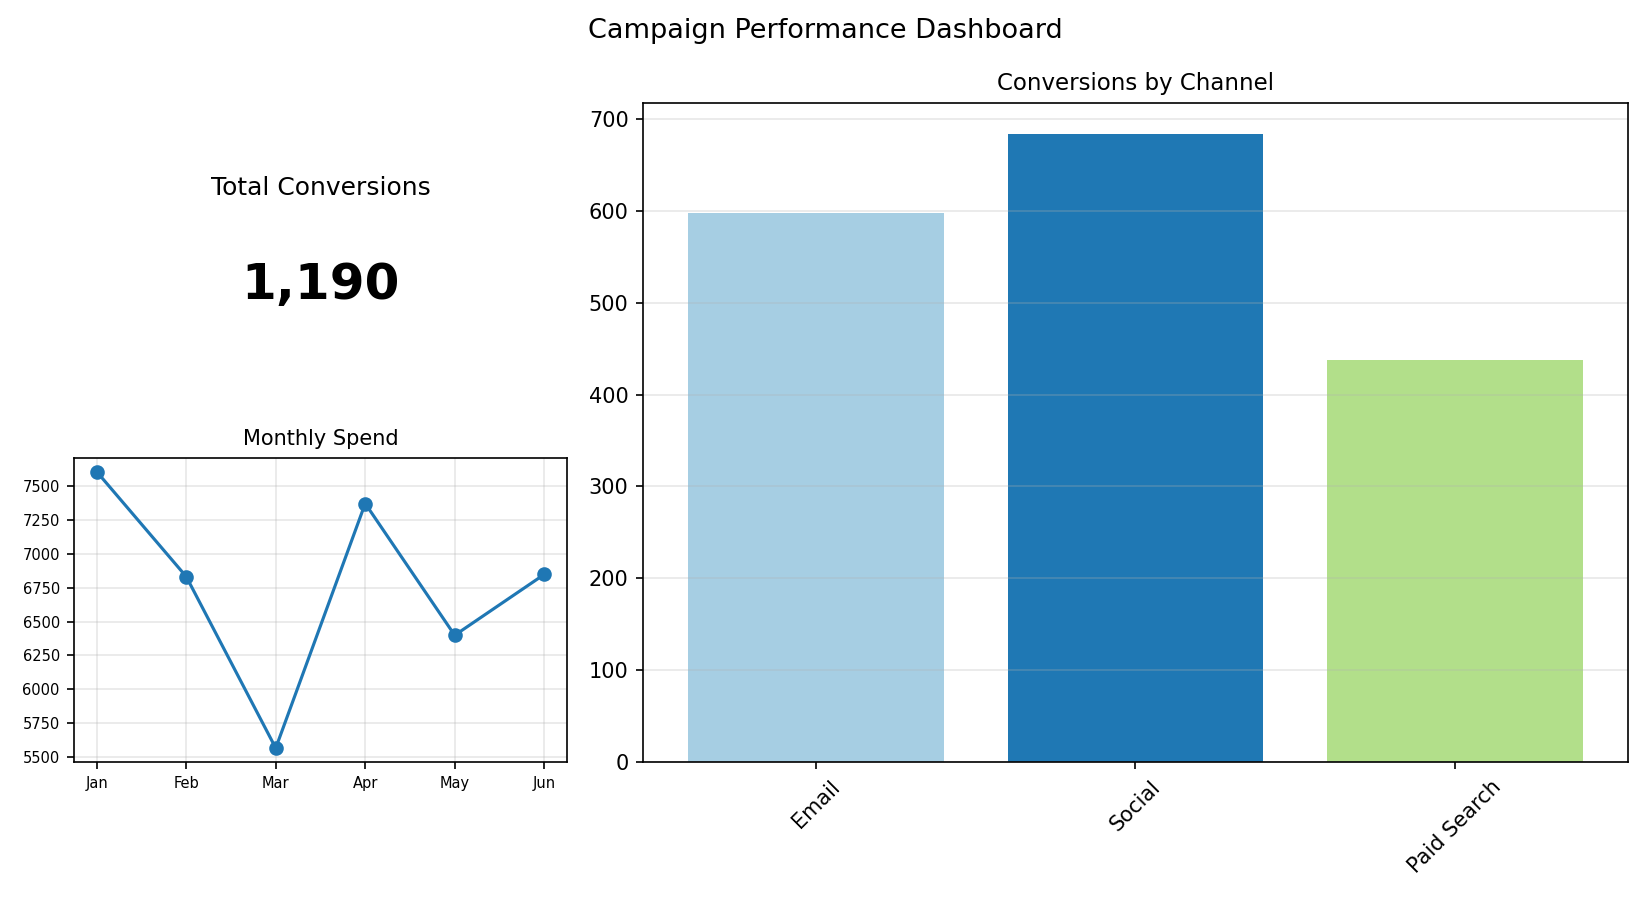

The table this chart was drawn from, first rows:
Channel, Conversions
Email, 598
Social, 684
Paid Search, 438
